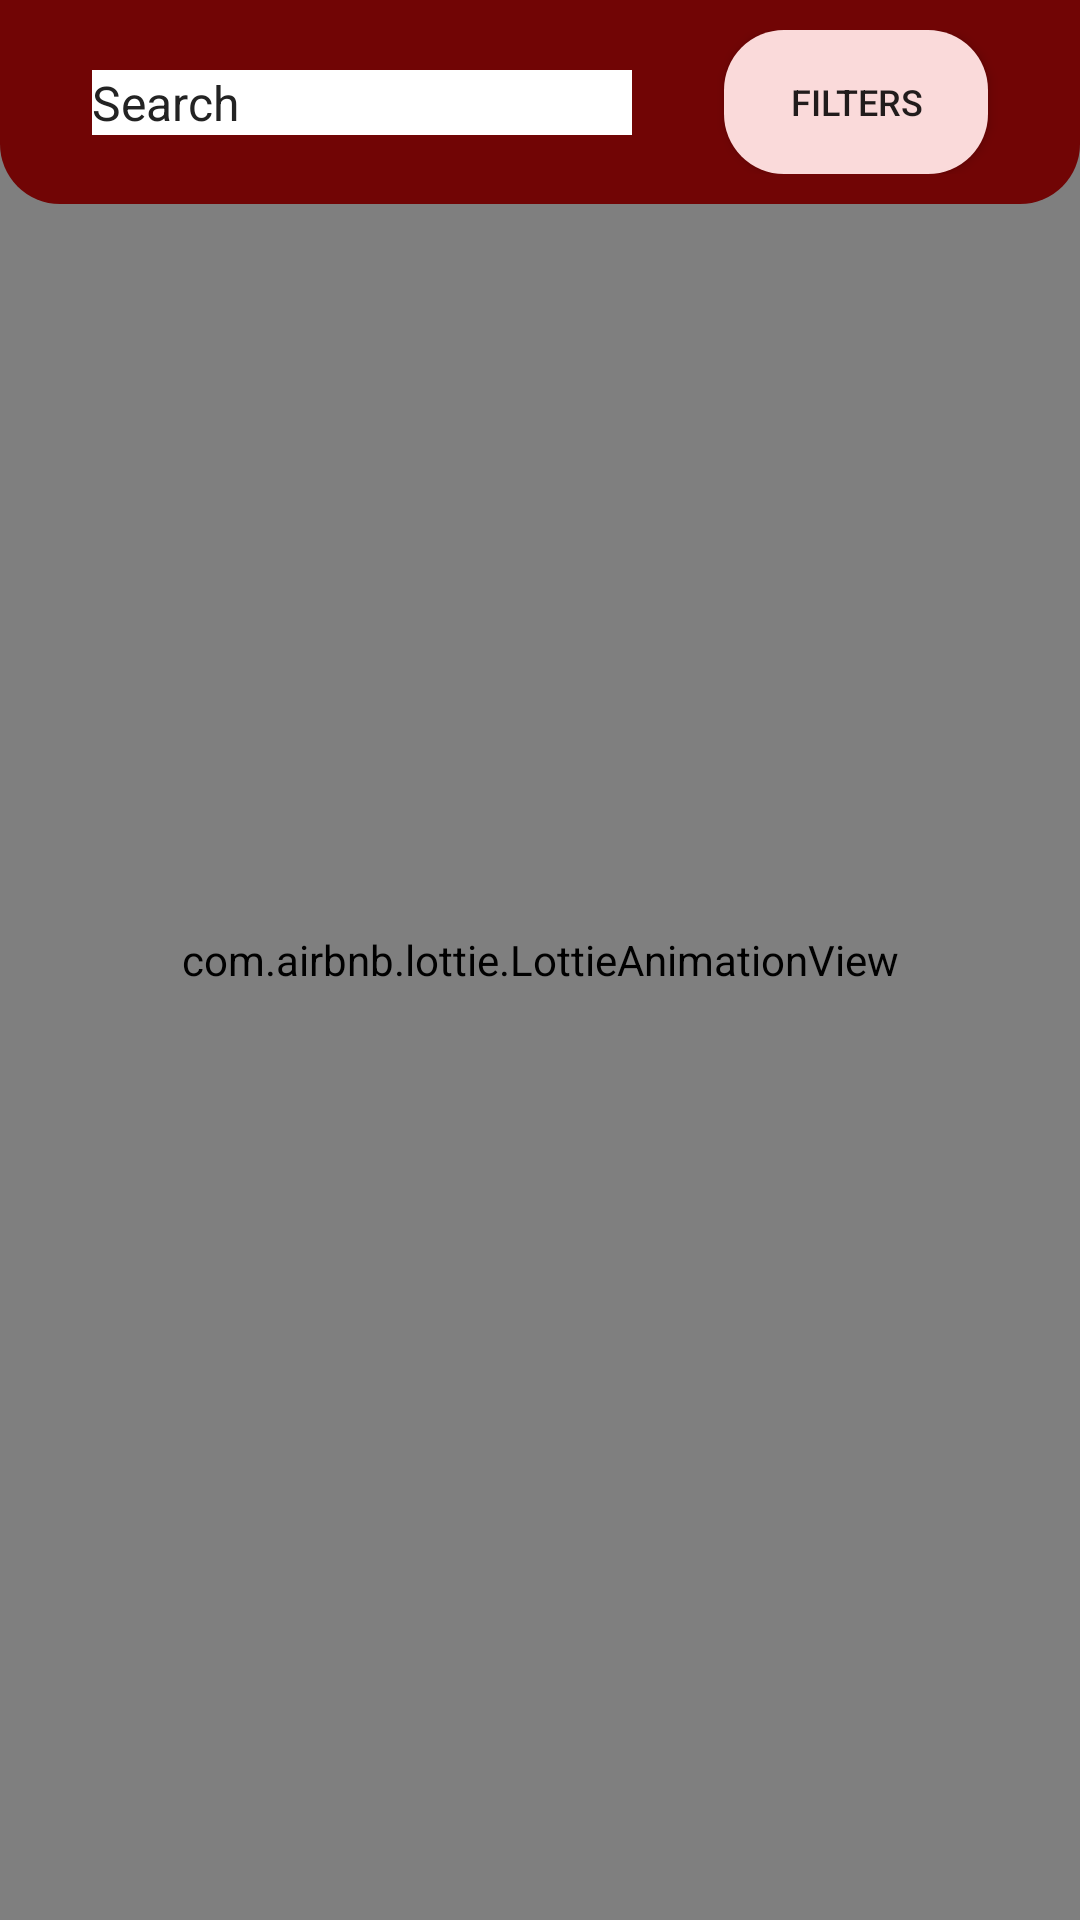

Here is an Android app screen rendered from its layout file. Give the layout XML and the strings, colors and styles it references.
<!-- AndroidManifest.xml: application theme Theme.FoodHelper -->
<!-- res/layout/fragment_search_food.xml -->
<?xml version="1.0" encoding="utf-8"?>
<androidx.constraintlayout.widget.ConstraintLayout xmlns:android="http://schemas.android.com/apk/res/android"
    xmlns:app="http://schemas.android.com/apk/res-auto"
    xmlns:tools="http://schemas.android.com/tools"
    android:layout_width="match_parent"
    android:layout_height="match_parent"
    android:background="@color/white"
    tools:context=".search_page.SearchFoodFragment">

    <com.airbnb.lottie.LottieAnimationView
        android:id="@+id/lottieView"
        android:layout_width="match_parent"
        android:layout_height="match_parent"
        app:lottie_autoPlay="true"
        app:lottie_loop="true"
        app:lottie_rawRes="@raw/search_blue" />

    <com.airbnb.lottie.LottieAnimationView
        android:id="@+id/emptyLottieView"
        android:layout_width="match_parent"
        android:layout_height="match_parent"
        android:visibility="gone"
        app:lottie_autoPlay="true"
        app:lottie_loop="true"
        app:lottie_rawRes="@raw/not_found_alt" />

    <androidx.constraintlayout.widget.ConstraintLayout
        android:id="@+id/searchConstr"
        android:layout_width="match_parent"
        android:layout_height="wrap_content"
        android:background="@drawable/rounded_background"
        android:paddingTop="10dp"
        android:paddingBottom="10dp"
        app:layout_constraintTop_toTopOf="parent">

        <EditText
            android:id="@+id/searchText"
            android:layout_width="0dp"
            android:layout_height="wrap_content"
            android:background="@color/white"
            android:hint="@string/searchBt"
            android:textColor="@color/black"
            android:textColorHint="@color/gray"
            android:textSize="@dimen/text_size_normal1"
            app:layout_constraintBottom_toBottomOf="parent"
            app:layout_constraintEnd_toStartOf="@id/filterBt"
            app:layout_constraintStart_toStartOf="parent"
            app:layout_constraintTop_toTopOf="parent"
            app:layout_constraintWidth_percent="0.5" />

        <androidx.appcompat.widget.AppCompatButton
            android:id="@+id/filterBt"
            android:layout_width="wrap_content"
            android:layout_height="match_parent"
            android:background="@drawable/round_button"
            android:text="@string/filtersTv"
            android:textSize="@dimen/text_size_small1"
            app:layout_constraintEnd_toEndOf="parent"
            app:layout_constraintStart_toEndOf="@id/searchText" />
    </androidx.constraintlayout.widget.ConstraintLayout>

    <androidx.recyclerview.widget.RecyclerView
        android:id="@+id/rvSearchList"
        android:layout_width="match_parent"
        android:layout_height="0dp"
        app:layout_constraintHeight_percent="0.94"
        app:layout_constraintTop_toBottomOf="@+id/searchConstr" />

</androidx.constraintlayout.widget.ConstraintLayout>
<!-- resources referenced by this layout -->
<resources>
  <color name="black">#FF000000</color>
  <color name="gray">#232323</color>
  <color name="white">#FFFFFF</color>
  <dimen name="text_size_normal1">16sp</dimen>
  <dimen name="text_size_small1">12sp</dimen>
  <!-- drawable round_button (drawable) -->
  <?xml version="1.0" encoding="utf-8"?>
  <shape xmlns:android="http://schemas.android.com/apk/res/android"
      android:shape="rectangle"
      android:thickness="0dp">
  
      <corners android:radius="20dp" />
      <solid android:color="@color/light_bt" />
  </shape>
  <!-- drawable rounded_background (drawable) -->
  <?xml version="1.0" encoding="utf-8"?>
  <shape xmlns:android="http://schemas.android.com/apk/res/android"
      android:shape="rectangle">
      <corners
          android:bottomLeftRadius="20dp"
          android:bottomRightRadius="20dp" />
      <solid android:color="@color/dark_red"/>
  </shape>
  <string name="filtersTv">Filters</string>
  <string name="searchBt">Search</string>
  <style name="Theme.FoodHelper" parent="Theme.MaterialComponents.DayNight.DarkActionBar">
          
          <item name="colorPrimary">@color/black</item>
          <item name="colorPrimaryVariant">@color/purple_700</item>
          <item name="colorOnPrimary">@color/white</item>
          
          <item name="colorSecondary">@color/teal_200</item>
          <item name="colorSecondaryVariant">@color/teal_700</item>
          <item name="colorOnSecondary">@color/black</item>
          
          <item name="android:statusBarColor">?attr/colorPrimaryVariant</item>
          
      </style>
  <color name="light_bt">#FADADA</color>
  <color name="dark_red">#FF710505</color>
  <color name="purple_700">#FF3700B3</color>
  <color name="teal_200">#FF03DAC5</color>
  <color name="teal_700">#065EBC</color>
</resources>
